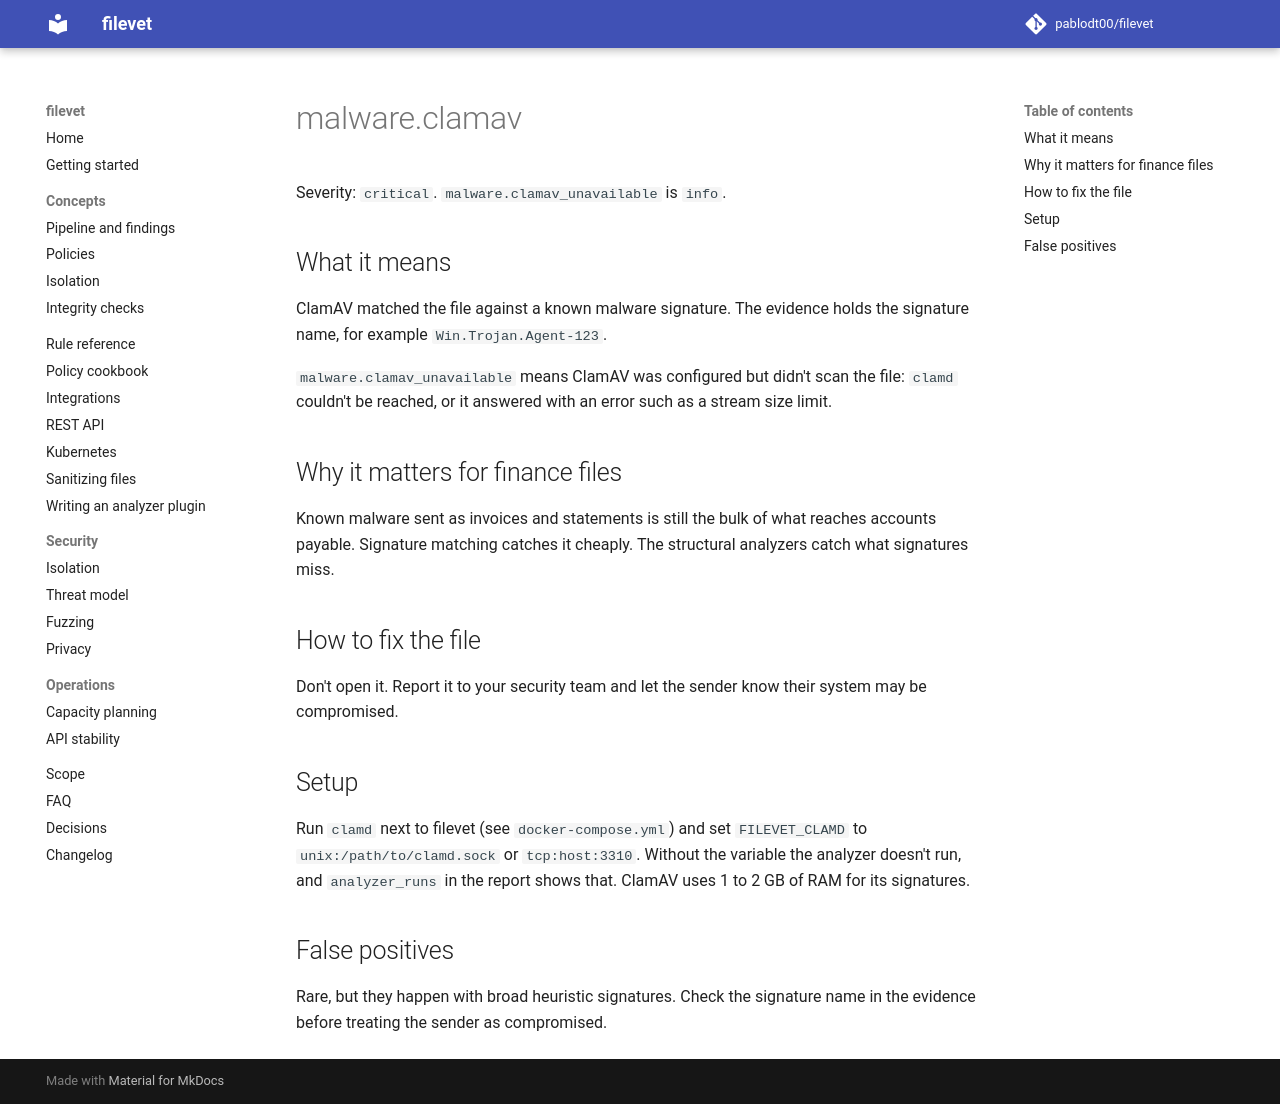

repository: pablodt00/filevet · page: 0.5/rules/malware.clamav/index.html · generator: mkdocs

# malware.clamav

Severity: `critical`. `malware.clamav_unavailable` is `info`.

## What it means

ClamAV matched the file against a known malware signature. The evidence holds the signature name, for example `Win.Trojan.Agent-123`.

`malware.clamav_unavailable` means ClamAV was configured but didn't scan the file: `clamd` couldn't be reached, or it answered with an error such as a stream size limit.

## Why it matters for finance files

Known malware sent as invoices and statements is still the bulk of what reaches accounts payable. Signature matching catches it cheaply. The structural analyzers catch what signatures miss.

## How to fix the file

Don't open it. Report it to your security team and let the sender know their system may be compromised.

## Setup

Run `clamd` next to filevet (see `docker-compose.yml`) and set `FILEVET_CLAMD` to `unix:/path/to/clamd.sock` or `tcp:host:3310`. Without the variable the analyzer doesn't run, and `analyzer_runs` in the report shows that. ClamAV uses 1 to 2 GB of RAM for its signatures.

## False positives

Rare, but they happen with broad heuristic signatures. Check the signature name in the evidence before treating the sender as compromised.
